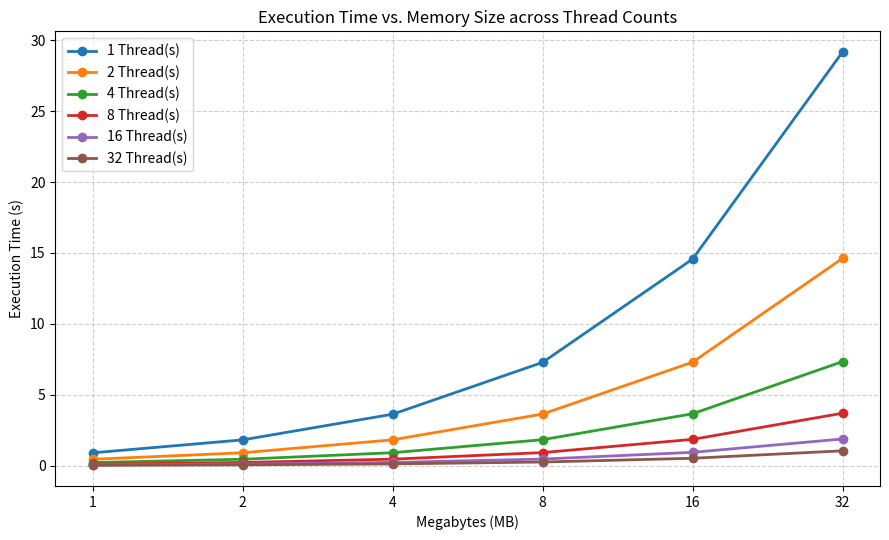

Reproduce this figure in Python.
import matplotlib.pyplot as plt
import numpy as np

# Data matrix (Rows = Threads: 1, 2, 4, 8, 16, 32; Columns = MB: 1, 2, 4, 8, 16, 32)
data = np.array([
    [0.915439,  1.82753,   3.63775,   7.29031,  14.5707,   29.1676  ],
    [0.459391,  0.917048,  1.83063,   3.64831,   7.3049,   14.6222  ],
    [0.230885,  0.461432,  0.922046,  1.84075,   3.66834,   7.34489  ],
    [0.116822,  0.233468,  0.46747,   0.931052,  1.86304,   3.70571  ],
    [0.0600776, 0.11931,   0.237568,  0.474207,  0.948314,  1.8915   ],
    [0.0345714, 0.0679161, 0.133794,  0.265883,  0.530775,  1.056    ]
])

threads = [1, 2, 4, 8, 16, 32]
megabytes = [1, 2, 4, 8, 16, 32]

plt.figure(figsize=(9, 5.5))

# Loop through each thread count and plot on the same figure
for i, t in enumerate(threads):
    plt.plot(megabytes, data[i], marker='o', linewidth=2, label=f'{t} Thread(s)')

plt.xlabel('Megabytes (MB)')
plt.ylabel('Execution Time (s)')
plt.title('Execution Time vs. Memory Size across Thread Counts')

# Set log base-2 scaling for x-axis to evenly space powers of 2
plt.xscale('log', base=2)
plt.xticks(megabytes, labels=[str(m) for m in megabytes])

plt.grid(True, linestyle='--', alpha=0.6)
plt.legend()
plt.tight_layout()
import matplotlib.pyplot as plt
import numpy as np

# Data matrix (Rows = Threads: 1, 2, 4, 8, 16, 32; Columns = MB: 1, 2, 4, 8, 16, 32)
data = np.array([
    [0.915439,  1.82753,   3.63775,   7.29031,  14.5707,   29.1676  ],
    [0.459391,  0.917048,  1.83063,   3.64831,   7.3049,   14.6222  ],
    [0.230885,  0.461432,  0.922046,  1.84075,   3.66834,   7.34489  ],
    [0.116822,  0.233468,  0.46747,   0.931052,  1.86304,   3.70571  ],
    [0.0600776, 0.11931,   0.237568,  0.474207,  0.948314,  1.8915   ],
    [0.0345714, 0.0679161, 0.133794,  0.265883,  0.530775,  1.056    ]
])

threads = [1, 2, 4, 8, 16, 32]
megabytes = [1, 2, 4, 8, 16, 32]

plt.figure(figsize=(9, 5.5))

# Loop through each thread count and plot on the same figure
for i, t in enumerate(threads):
    plt.plot(megabytes, data[i], marker='o', linewidth=2, label=f'{t} Thread(s)')

plt.xlabel('Megabytes (MB)')
plt.ylabel('Execution Time (s)')
plt.title('Execution Time vs. Memory Size across Thread Counts')

# Set log base-2 scaling for x-axis to evenly space powers of 2
plt.xscale('log', base=2)
plt.xticks(megabytes, labels=[str(m) for m in megabytes])

plt.grid(True, linestyle='--', alpha=0.6)
plt.legend()
plt.tight_layout()
plt.savefig("plot.png", dpi=300, bbox_inches='tight')
